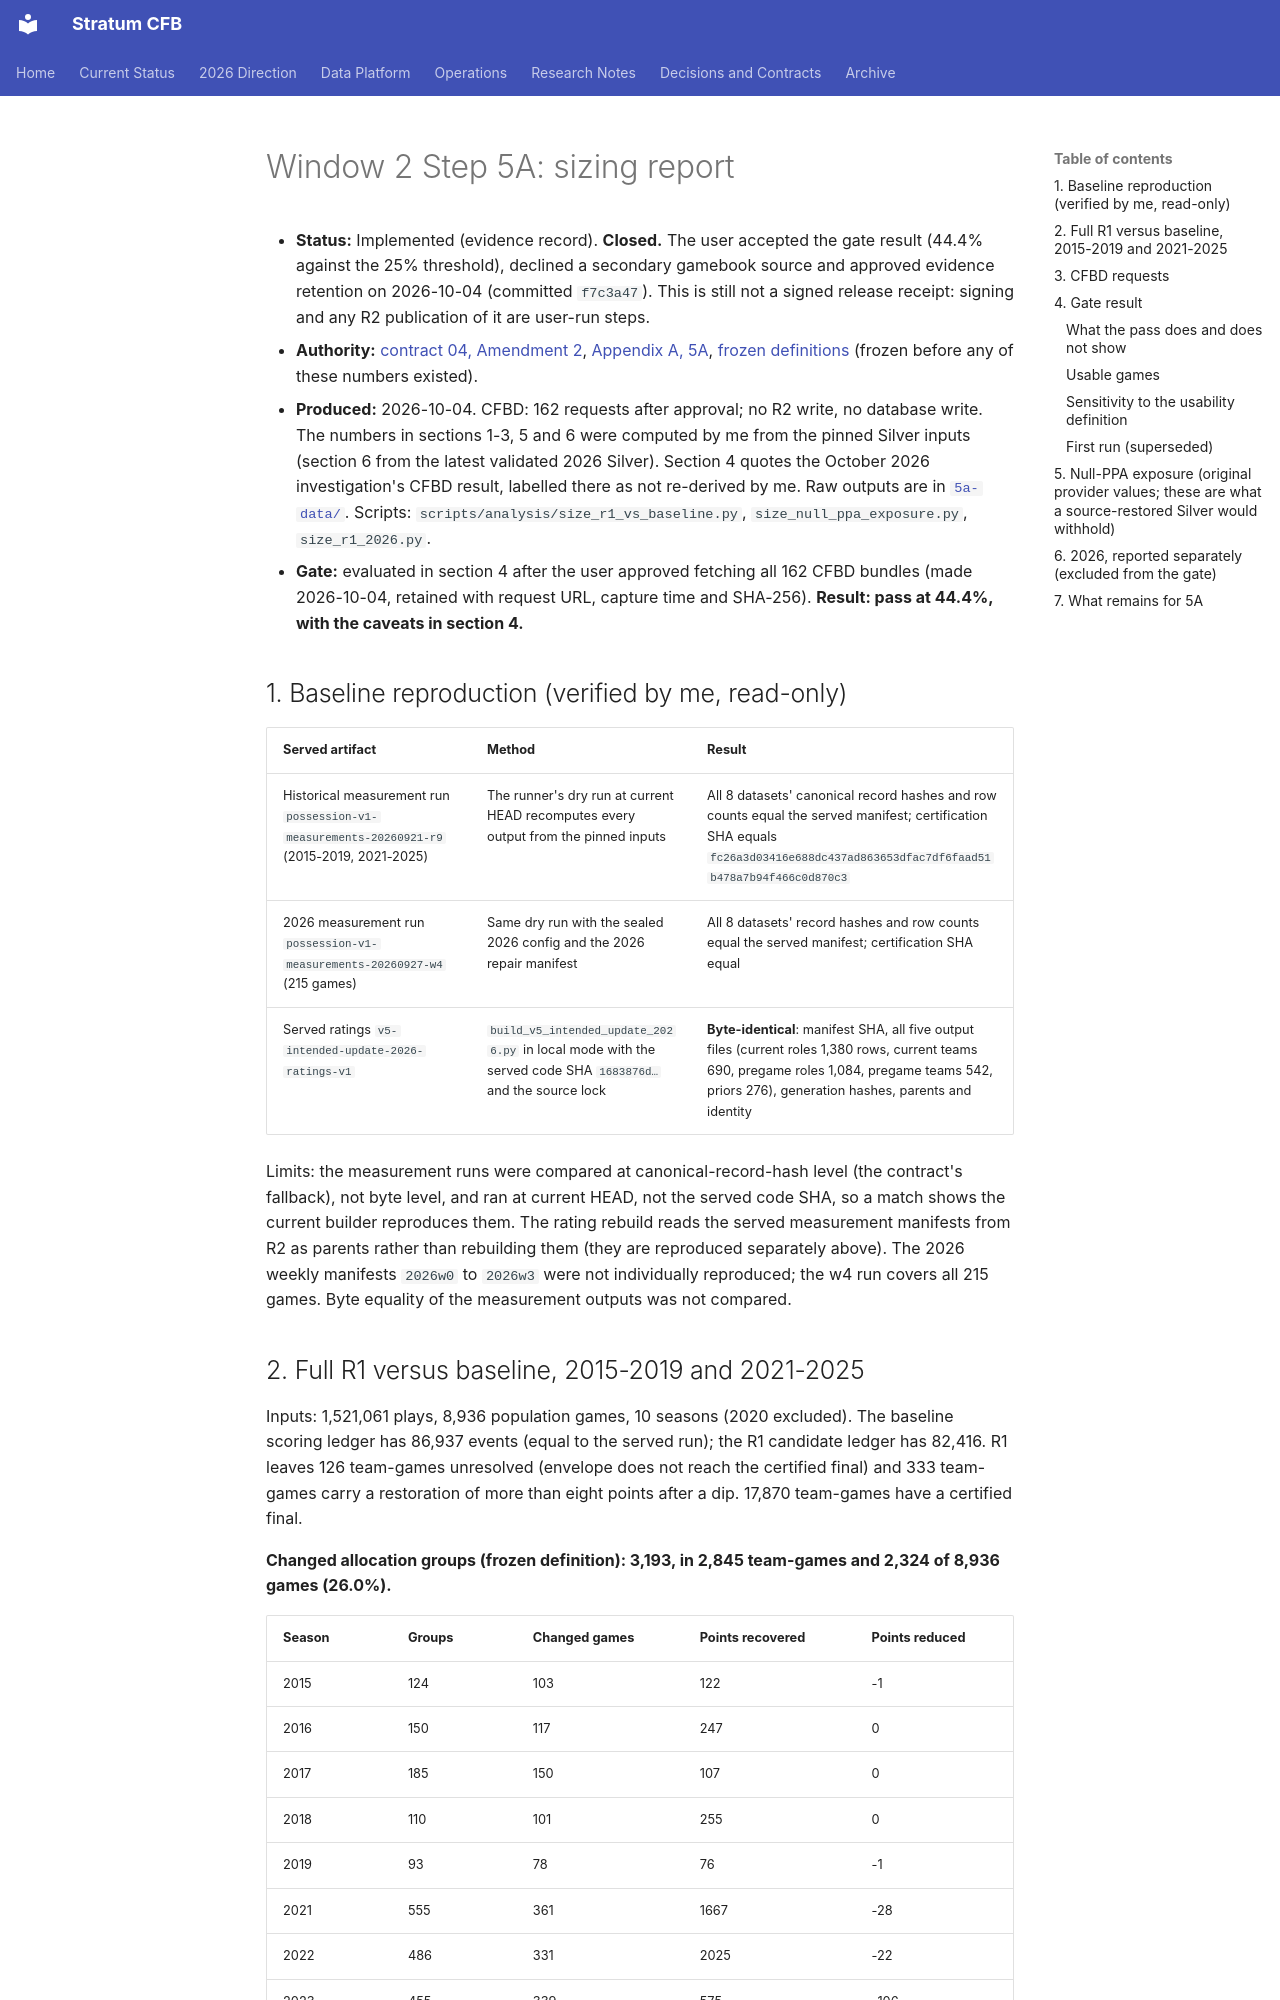

repository: connorkitchings/CKsPicks-CFB · page: plans/2026-10-03/window2/5a-sizing-report/index.html · generator: mkdocs

# Window 2 Step 5A: sizing report

- **Status:** Implemented (evidence record). **Closed.** The user accepted the gate result (44.4% against the 25% threshold), declined a secondary gamebook source and approved evidence retention on 2026-10-04 (committed `f7c3a47`). This is still not a signed release receipt: signing and any R2 publication of it are user-run steps.
- **Authority:** [contract 04, Amendment 2](../04-data-integrity-two-window-implementation.md), [Appendix A, 5A](data-contracts-and-certification.md), [frozen definitions](5a-frozen-definitions.md) (frozen before any of these numbers existed).
- **Produced:** 2026-10-04. CFBD: 162 requests after approval; no R2 write, no database write. The numbers in sections 1-3, 5 and 6 were computed by me from the pinned Silver inputs (section 6 from the latest validated 2026 Silver). Section 4 quotes the October 2026 investigation's CFBD result, labelled there as not re-derived by me. Raw outputs are in [`5a-data/`](5a-data/). Scripts: `scripts/analysis/size_r1_vs_baseline.py`, `size_null_ppa_exposure.py`, `size_r1_2026.py`.
- **Gate:** evaluated in section 4 after the user approved fetching all 162 CFBD bundles (made 2026-10-04, retained with request URL, capture time and SHA-256). **Result: pass at 44.4%, with the caveats in section 4.**

## 1. Baseline reproduction (verified by me, read-only)

| Served artifact | Method | Result |
|---|---|---|
| Historical measurement run `possession-v1-measurements-20260921-r9` (2015-2019, 2021-2025) | The runner's dry run at current HEAD recomputes every output from the pinned inputs | All 8 datasets' canonical record hashes and row counts equal the served manifest; certification SHA equals `fc26a3d03416e688dc437ad863653dfac7df6faad51b478a7b94f466c0d870c3` |
| 2026 measurement run `possession-v1-measurements-20260927-w4` (215 games) | Same dry run with the sealed 2026 config and the 2026 repair manifest | All 8 datasets' record hashes and row counts equal the served manifest; certification SHA equal |
| Served ratings `v5-intended-update-2026-ratings-v1` | `build_v5_intended_update_2026.py` in local mode with the served code SHA `1683876d…` and the source lock | **Byte-identical**: manifest SHA, all five output files (current roles 1,380 rows, current teams 690, pregame roles 1,084, pregame teams 542, priors 276), generation hashes, parents and identity |

Limits: the measurement runs were compared at canonical-record-hash level (the contract's fallback), not byte level, and ran at current HEAD, not the served code SHA, so a match shows the current builder reproduces them. The rating rebuild reads the served measurement manifests from R2 as parents rather than rebuilding them (they are reproduced separately above). The 2026 weekly manifests `2026w0` to `2026w3` were not individually reproduced; the w4 run covers all 215 games. Byte equality of the measurement outputs was not compared.
